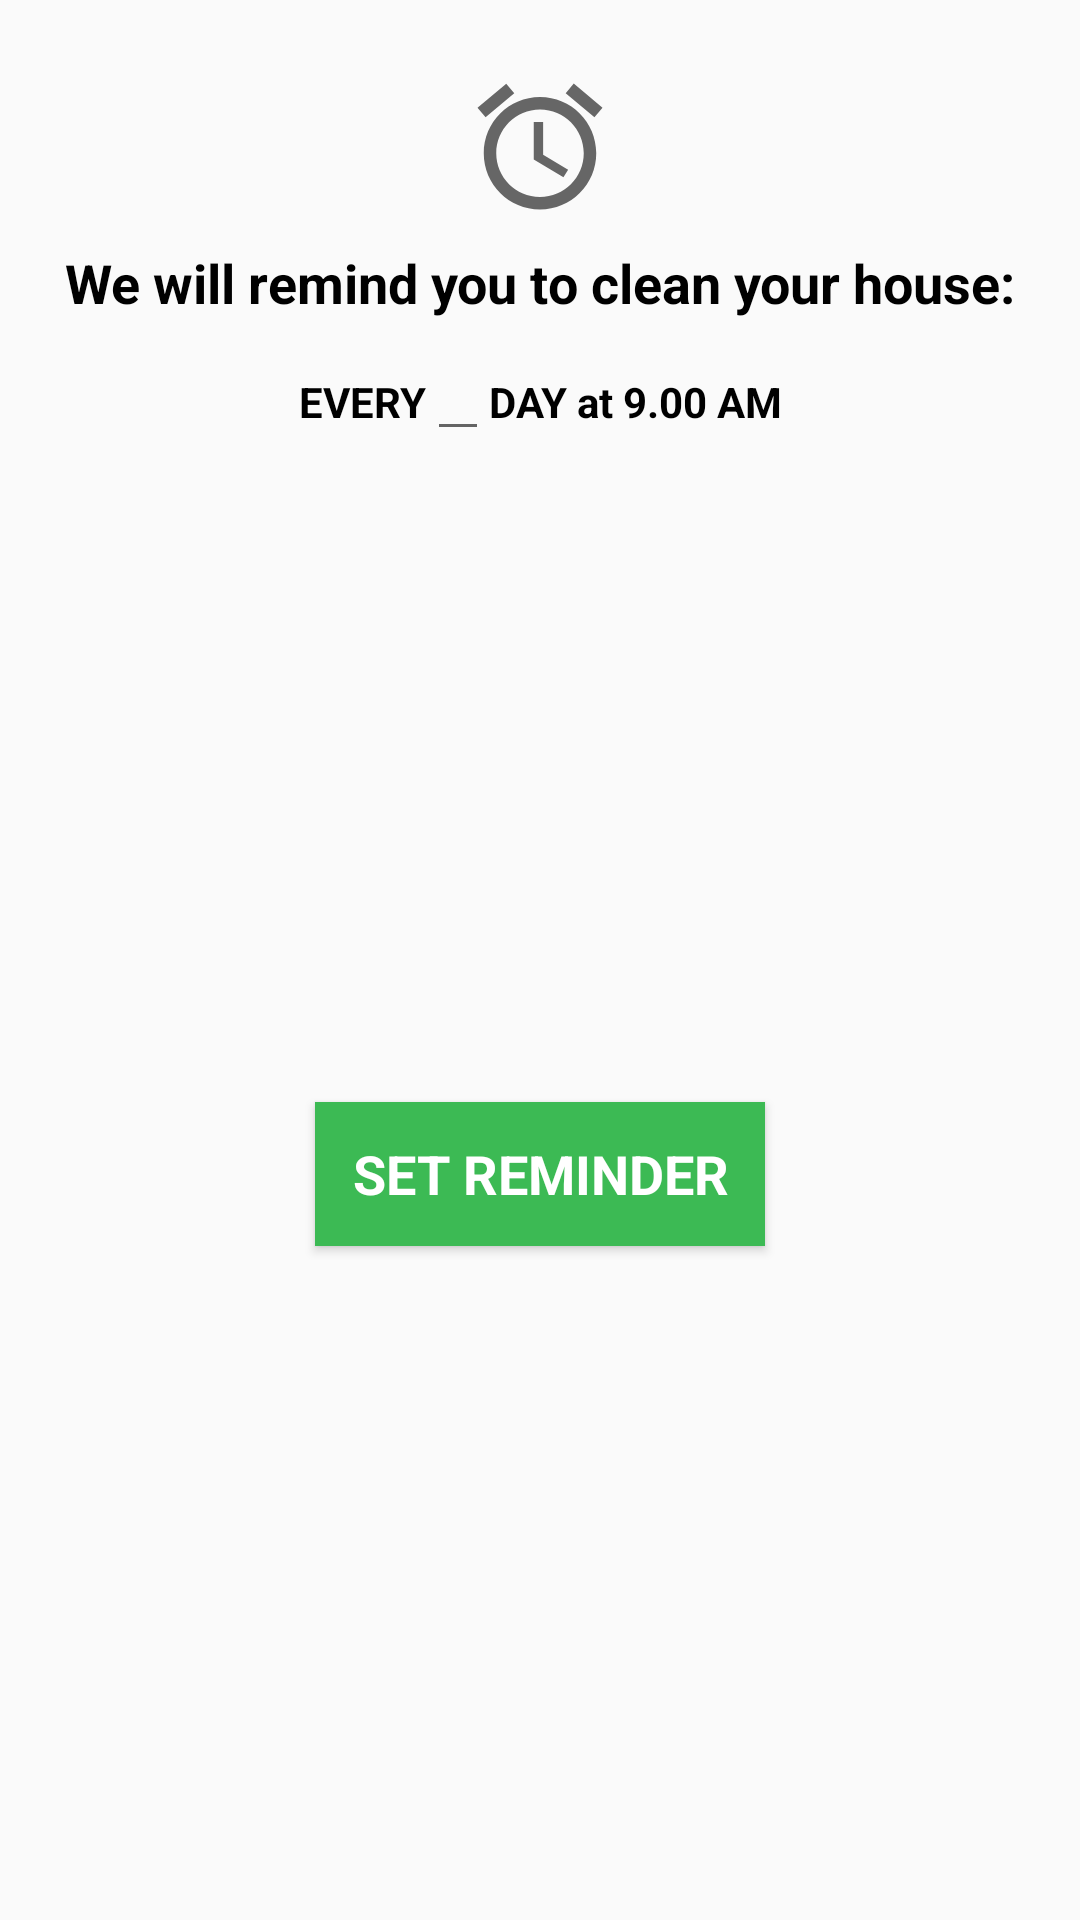

This screen was rendered from an Android layout file. Write that file and the resources it references.
<!-- AndroidManifest.xml: application theme AppTheme -->
<!-- res/layout/bottomsheet_cleanhouse.xml -->
<?xml version="1.0" encoding="utf-8"?>
<androidx.constraintlayout.widget.ConstraintLayout xmlns:android="http://schemas.android.com/apk/res/android"
    xmlns:app="http://schemas.android.com/apk/res-auto"
    android:layout_width="match_parent"
    android:layout_height="300dp">

    <ImageView
        android:id="@+id/imageView"
        android:layout_width="50dp"
        android:layout_height="50dp"
        android:layout_marginTop="24dp"
        app:layout_constraintEnd_toEndOf="parent"
        app:layout_constraintHorizontal_bias="0.5"
        app:layout_constraintStart_toStartOf="parent"
        app:layout_constraintTop_toTopOf="parent"
        app:srcCompat="@drawable/ic_alarm_black_24dp" />

    <TextView
        android:id="@+id/bottomSheet_text"
        android:layout_width="wrap_content"
        android:layout_height="wrap_content"
        android:layout_marginTop="8dp"
        android:paddingLeft="20dp"
        android:paddingRight="20dp"
        android:text="@string/house_clean_text"
        android:textAlignment="center"
        android:textStyle="bold"
        app:layout_constraintEnd_toEndOf="parent"
        app:layout_constraintHorizontal_bias="0.5"
        app:layout_constraintStart_toStartOf="parent"
        app:layout_constraintTop_toBottomOf="@+id/imageView" />


    <TextView
        android:id="@+id/radioText"
        android:layout_width="wrap_content"
        android:layout_height="wrap_content"
        android:text="@string/radio_day_editText"
        android:textColor="@color/colorText"
        android:textSize="14dp"
        android:textStyle="bold"
        app:layout_constraintBaseline_toBaselineOf="@+id/house_editday"
        app:layout_constraintEnd_toEndOf="parent"
        app:layout_constraintHorizontal_bias="0.5"
        app:layout_constraintStart_toEndOf="@+id/house_editday" />

    <TextView
        android:id="@+id/house_textView1"
        android:layout_width="wrap_content"
        android:layout_height="wrap_content"
        android:checked="false"
        android:text="@string/radio_every_editText"
        android:textColor="@color/colorText"
        android:textSize="14dp"
        android:textStyle="bold"
        app:layout_constraintBaseline_toBaselineOf="@+id/house_editday"
        app:layout_constraintEnd_toStartOf="@+id/house_editday"
        app:layout_constraintHorizontal_bias="0.5"
        app:layout_constraintHorizontal_chainStyle="packed"
        app:layout_constraintStart_toStartOf="parent" />

    <EditText
        android:id="@+id/house_editday"
        android:layout_width="wrap_content"
        android:layout_height="wrap_content"
        android:layout_marginTop="8dp"
        android:textColor="@color/colorText"
        android:textSize="14dp"
        android:textStyle="bold"
        app:layout_constraintEnd_toStartOf="@+id/radioText"
        app:layout_constraintHorizontal_bias="0.5"
        app:layout_constraintStart_toEndOf="@+id/house_textView1"
        app:layout_constraintTop_toBottomOf="@+id/bottomSheet_text" />

    <Button
        android:id="@+id/btn_set_reminder_house"
        android:layout_width="150dp"
        android:layout_height="wrap_content"
        android:layout_marginTop="24dp"
        android:layout_marginBottom="32dp"
        android:background="@color/colorPrimary"
        android:text="@string/set_reminder"
        android:textColor="@color/colorWhite"
        android:textStyle="bold"
        app:layout_constraintBottom_toBottomOf="parent"
        app:layout_constraintEnd_toEndOf="parent"
        app:layout_constraintHorizontal_bias="0.5"
        app:layout_constraintStart_toStartOf="parent"
        app:layout_constraintTop_toBottomOf="@+id/house_editday" />

</androidx.constraintlayout.widget.ConstraintLayout>
<!-- resources referenced by this layout -->
<resources>
  <color name="colorPrimary">#3cba54</color>
  <color name="colorText">#000000</color>
  <color name="colorWhite">#FFFFFF</color>
  <!-- drawable ic_alarm_black_24dp (drawable) -->
  <vector xmlns:android="http://schemas.android.com/apk/res/android"
      android:width="24dp"
      android:height="24dp"
      android:tint="#666666"
      android:viewportWidth="24.0"
      android:viewportHeight="24.0">
      <path
          android:fillColor="#FF000000"
          android:pathData="M22,5.72l-4.6,-3.86 -1.29,1.53 4.6,3.86L22,5.72zM7.88,3.39L6.6,1.86 2,5.71l1.29,1.53 4.59,-3.85zM12.5,8L11,8v6l4.75,2.85 0.75,-1.23 -4,-2.37L12.5,8zM12,4c-4.97,0 -9,4.03 -9,9s4.02,9 9,9c4.97,0 9,-4.03 9,-9s-4.03,-9 -9,-9zM12,20c-3.87,0 -7,-3.13 -7,-7s3.13,-7 7,-7 7,3.13 7,7 -3.13,7 -7,7z" />
  </vector>
  <string name="house_clean_text">We will remind you to clean your house:</string>
  <string name="radio_day_editText"> DAY at 9.00 AM</string>
  <string name="radio_every_editText">EVERY </string>
  <string name="set_reminder">SET REMINDER</string>
  <style name="AppTheme" parent="Theme.AppCompat.Light.DarkActionBar">
          
          <item name="colorPrimary">@color/colorPrimary</item>
          <item name="colorPrimaryDark">@color/colorPrimaryDark</item>
          <item name="colorAccent">@color/colorAccent</item>
          <item name="android:fontFamily">sans-serif</item>
          <item name="android:textColor">@color/colorText</item>
          <item name="android:textSize">18sp</item>
      </style>
  <color name="colorPrimaryDark">#238B4A</color>
  <color name="colorAccent">#db3236</color>
</resources>
